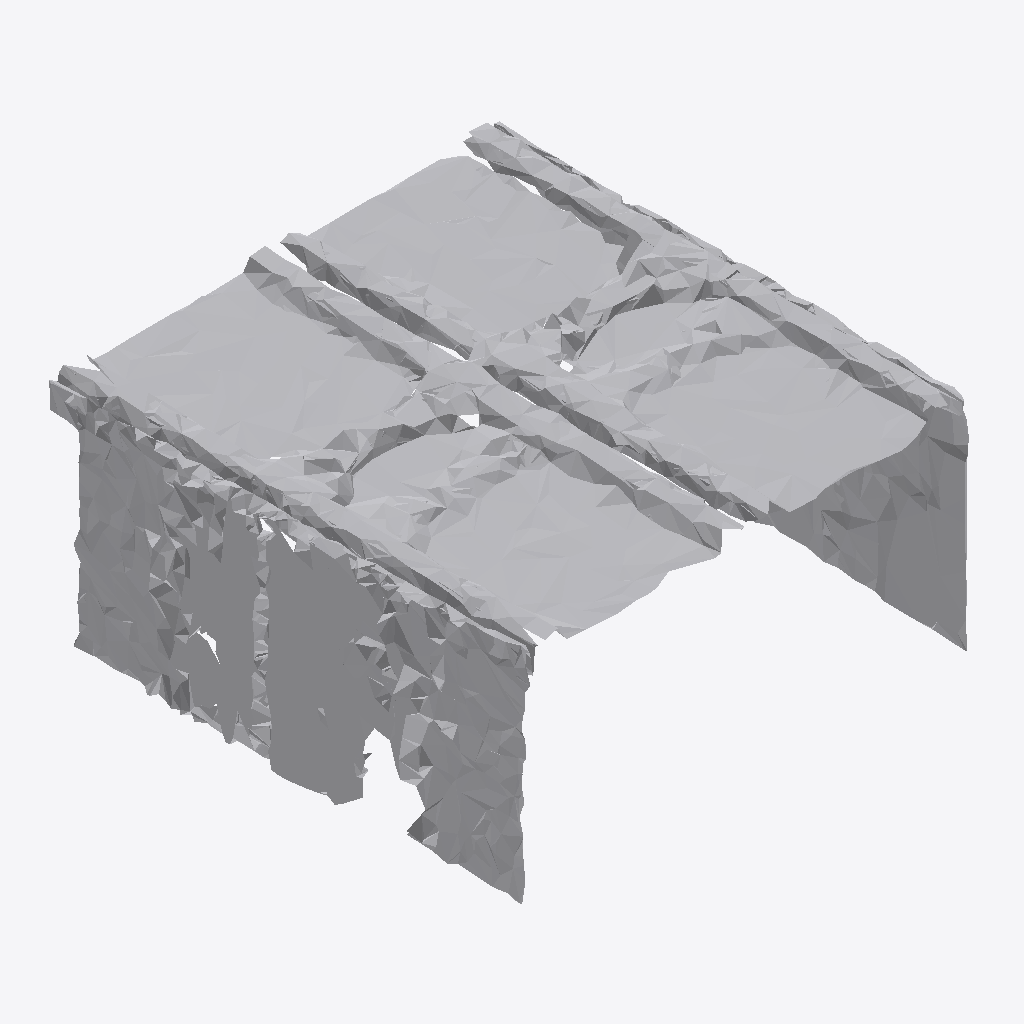
Isometric view of an IFC building model (IFC-SPF (STEP), schema IFC4, length unit metre), seen from the south-west, elements coloured by IFC class: 1 other element (light grey).
Extent 1.8 m × 1.9 m × 0.9 m (x, y, z). Storeys (1): Ground Floor at 0.00 m. Elements (1): 1 IfcFurniture.

HEADER;
FILE_DESCRIPTION(('ViewDefinition [CoordinationView]'),'2;1');
FILE_NAME('','2026-07-12T09:18:48',(''),(''),'IfcOpenShell 0.8.0','IfcOpenShell 0.8.0','');
FILE_SCHEMA(('IFC4'));
ENDSEC;
DATA;
#17=IFCPROJECT('2izcCPfHL35eZgrtPygFb8',#5,'Office Project',$,$,$,$,(#15),#10);
#20=IFCSITE('1Al069OSb63Qp2LUhASoDT',#5,'Site',$,$,#19,$,$,.ELEMENT.,$,$,$,$,$);
#22=IFCBUILDING('3YhNpNYwr5OfFInN84hXyn',#5,'Building',$,$,#21,$,$,.ELEMENT.,$,$,$);
#24=IFCBUILDINGSTOREY('1oi6HiGFn5YRxKx1arHryv',#5,'Ground Floor',$,$,#23,$,$,.ELEMENT.,0.0);
#35=IFCFURNITURE('3VWjOADs13owOejomdyiBx',#5,'list03_bookshelf',$,$,#34,#31,$,$);
ENDSEC;
